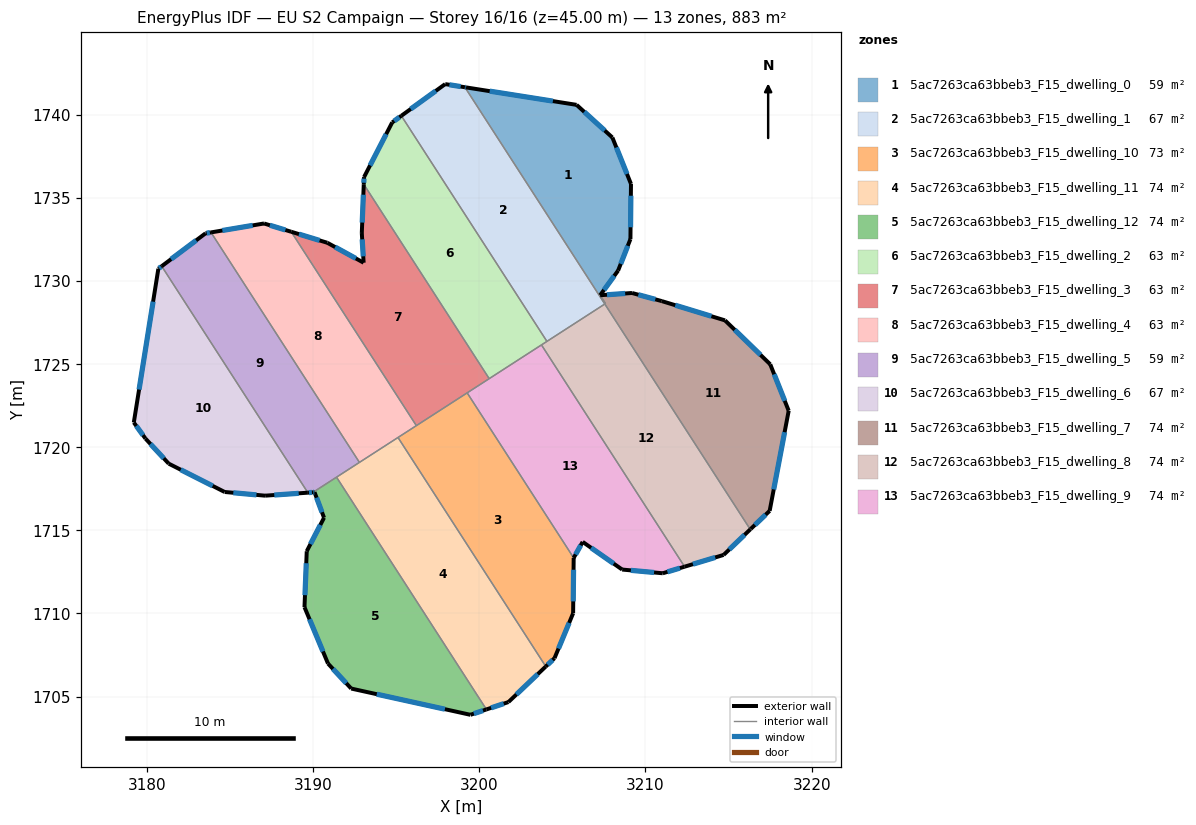
=== STOREY PLAN SPEC (per zone: floor XY polygon, exterior-wall plan segments, windows/doors) ===
zone 1: 5ac7263ca63bbeb3_F15_dwelling_0  (58.8 m²)
  floor: (3208.01, 1738.63) (3209.13, 1735.83) (3209.09, 1732.52) (3208.35, 1730.62) (3207.27, 1729.14) (3207.59, 1728.64) (3207.55, 1728.61) (3199.14, 1741.65) (3199.20, 1741.64) (3205.85, 1740.59)
  exterior wall: (3199.20, 1741.64) – (3199.14, 1741.65)  [0.1 m]
    window: (3199.19, 1741.64) – (3199.15, 1741.65)  [0.1 m²]
  exterior wall: (3205.85, 1740.59) – (3199.20, 1741.64)  [6.7 m]
    window: (3204.43, 1740.82) – (3200.63, 1741.42)  [6.6 m²]
  exterior wall: (3208.01, 1738.63) – (3205.85, 1740.59)  [2.9 m]
    window: (3207.55, 1739.05) – (3206.32, 1740.17)  [2.9 m²]
  exterior wall: (3209.13, 1735.83) – (3208.01, 1738.63)  [3.0 m]
    window: (3208.89, 1736.43) – (3208.25, 1738.03)  [2.9 m²]
  exterior wall: (3209.09, 1732.52) – (3209.13, 1735.83)  [3.3 m]
    window: (3209.10, 1733.23) – (3209.12, 1735.12)  [3.3 m²]
  exterior wall: (3208.35, 1730.62) – (3209.09, 1732.52)  [2.0 m]
    window: (3208.51, 1731.03) – (3208.94, 1732.11)  [2.0 m²]
  exterior wall: (3207.27, 1729.14) – (3208.35, 1730.62)  [1.8 m]
    window: (3207.50, 1729.46) – (3208.12, 1730.30)  [1.8 m²]
  interior walls: 3
zone 2: 5ac7263ca63bbeb3_F15_dwelling_1  (67.0 m²)
  floor: (3199.14, 1741.65) (3207.55, 1728.61) (3204.07, 1726.36) (3195.32, 1739.93) (3197.95, 1741.84)
  exterior wall: (3197.95, 1741.84) – (3195.32, 1739.93)  [3.3 m]
    window: (3197.39, 1741.43) – (3195.88, 1740.34)  [3.2 m²]
  exterior wall: (3199.14, 1741.65) – (3197.95, 1741.84)  [1.2 m]
    window: (3198.88, 1741.69) – (3198.21, 1741.80)  [1.2 m²]
  interior walls: 3
zone 3: 5ac7263ca63bbeb3_F15_dwelling_10  (72.9 m²)
  floor: (3199.27, 1723.27) (3205.68, 1713.34) (3205.65, 1710.01) (3204.53, 1707.31) (3204.00, 1706.81) (3195.11, 1720.58)
  exterior wall: (3205.65, 1710.01) – (3205.68, 1713.34)  [3.3 m]
    window: (3205.65, 1710.73) – (3205.67, 1712.63)  [3.3 m²]
  exterior wall: (3204.53, 1707.31) – (3205.65, 1710.01)  [2.9 m]
    window: (3204.77, 1707.89) – (3205.41, 1709.43)  [2.9 m²]
  exterior wall: (3204.00, 1706.81) – (3204.53, 1707.31)  [0.7 m]
    window: (3204.12, 1706.92) – (3204.41, 1707.20)  [0.7 m²]
  interior walls: 4
zone 4: 5ac7263ca63bbeb3_F15_dwelling_11  (73.6 m²)
  floor: (3195.11, 1720.58) (3204.00, 1706.81) (3201.76, 1704.67) (3200.43, 1704.23) (3191.42, 1718.20)
  exterior wall: (3201.76, 1704.67) – (3204.00, 1706.81)  [3.1 m]
    window: (3202.24, 1705.13) – (3203.52, 1706.35)  [3.0 m²]
  exterior wall: (3200.43, 1704.23) – (3201.76, 1704.67)  [1.4 m]
    window: (3200.72, 1704.32) – (3201.47, 1704.58)  [1.4 m²]
  interior walls: 4
zone 5: 5ac7263ca63bbeb3_F15_dwelling_12  (73.6 m²)
  floor: (3191.42, 1718.20) (3200.43, 1704.23) (3199.47, 1703.90) (3192.30, 1705.48) (3190.90, 1706.99) (3189.49, 1710.38) (3189.62, 1713.74) (3190.66, 1715.76) (3190.09, 1717.29) (3190.00, 1717.29)
  exterior wall: (3189.49, 1710.38) – (3190.90, 1706.99)  [3.7 m]
    window: (3189.79, 1709.65) – (3190.60, 1707.71)  [3.6 m²]
  exterior wall: (3189.62, 1713.74) – (3189.49, 1710.38)  [3.4 m]
    window: (3189.60, 1713.02) – (3189.52, 1711.10)  [3.3 m²]
  exterior wall: (3190.66, 1715.76) – (3189.62, 1713.74)  [2.3 m]
    window: (3190.44, 1715.33) – (3189.85, 1714.17)  [2.2 m²]
  exterior wall: (3190.09, 1717.29) – (3190.66, 1715.76)  [1.6 m]
    window: (3190.22, 1716.96) – (3190.54, 1716.09)  [1.6 m²]
  exterior wall: (3190.00, 1717.29) – (3190.09, 1717.29)  [0.1 m]
    window: (3190.02, 1717.29) – (3190.07, 1717.29)  [0.1 m²]
  exterior wall: (3199.47, 1703.90) – (3200.43, 1704.23)  [1.0 m]
    window: (3199.68, 1703.97) – (3200.23, 1704.16)  [1.0 m²]
  exterior wall: (3192.30, 1705.48) – (3199.47, 1703.90)  [7.3 m]
    window: (3193.84, 1705.14) – (3197.93, 1704.24)  [7.2 m²]
  exterior wall: (3190.90, 1706.99) – (3192.30, 1705.48)  [2.1 m]
    window: (3191.20, 1706.66) – (3192.00, 1705.80)  [2.0 m²]
  interior walls: 2
zone 6: 5ac7263ca63bbeb3_F15_dwelling_2  (63.1 m²)
  floor: (3195.32, 1739.93) (3204.07, 1726.36) (3200.60, 1724.12) (3193.05, 1735.81) (3193.07, 1736.25) (3194.77, 1739.54)
  exterior wall: (3194.77, 1739.54) – (3193.07, 1736.25)  [3.7 m]
    window: (3194.40, 1738.83) – (3193.43, 1736.95)  [3.6 m²]
  exterior wall: (3195.32, 1739.93) – (3194.77, 1739.54)  [0.7 m]
    window: (3195.20, 1739.85) – (3194.88, 1739.62)  [0.7 m²]
  exterior wall: (3193.07, 1736.25) – (3193.05, 1735.81)  [0.4 m]
    window: (3193.07, 1736.15) – (3193.06, 1735.91)  [0.4 m²]
  interior walls: 4
zone 7: 5ac7263ca63bbeb3_F15_dwelling_3  (63.0 m²)
  floor: (3193.05, 1735.81) (3200.60, 1724.12) (3196.22, 1721.30) (3188.69, 1732.96) (3190.86, 1732.29) (3193.05, 1731.10) (3192.94, 1732.88)
  exterior wall: (3190.86, 1732.29) – (3188.69, 1732.96)  [2.3 m]
    window: (3190.40, 1732.44) – (3189.16, 1732.82)  [2.2 m²]
  exterior wall: (3193.05, 1731.10) – (3190.86, 1732.29)  [2.5 m]
    window: (3192.58, 1731.35) – (3191.33, 1732.04)  [2.4 m²]
  exterior wall: (3192.94, 1732.88) – (3193.05, 1731.10)  [1.8 m]
    window: (3192.96, 1732.50) – (3193.02, 1731.48)  [1.8 m²]
  exterior wall: (3193.05, 1735.81) – (3192.94, 1732.88)  [2.9 m]
    window: (3193.03, 1735.19) – (3192.96, 1733.51)  [2.9 m²]
  interior walls: 4
zone 8: 5ac7263ca63bbeb3_F15_dwelling_4  (63.1 m²)
  floor: (3188.69, 1732.96) (3196.22, 1721.30) (3192.79, 1719.09) (3183.87, 1732.92) (3187.06, 1733.46)
  exterior wall: (3187.06, 1733.46) – (3183.87, 1732.92)  [3.2 m]
    window: (3186.37, 1733.34) – (3184.55, 1733.03)  [3.2 m²]
  exterior wall: (3188.69, 1732.96) – (3187.06, 1733.46)  [1.7 m]
    window: (3188.34, 1733.06) – (3187.41, 1733.35)  [1.7 m²]
  interior walls: 4
zone 9: 5ac7263ca63bbeb3_F15_dwelling_5  (59.2 m²)
  floor: (3183.87, 1732.92) (3192.79, 1719.09) (3190.00, 1717.29) (3189.69, 1717.26) (3180.90, 1730.89) (3183.54, 1732.86)
  exterior wall: (3189.69, 1717.26) – (3190.00, 1717.29)  [0.3 m]
    window: (3189.76, 1717.27) – (3189.94, 1717.28)  [0.3 m²]
  exterior wall: (3183.54, 1732.86) – (3180.90, 1730.89)  [3.3 m]
    window: (3182.97, 1732.44) – (3181.47, 1731.31)  [3.2 m²]
  exterior wall: (3183.87, 1732.92) – (3183.54, 1732.86)  [0.3 m]
    window: (3183.80, 1732.91) – (3183.61, 1732.87)  [0.3 m²]
  interior walls: 4
zone 10: 5ac7263ca63bbeb3_F15_dwelling_6  (66.9 m²)
  floor: (3180.90, 1730.89) (3189.69, 1717.26) (3187.12, 1717.08) (3184.69, 1717.31) (3181.32, 1719.01) (3179.93, 1720.52) (3179.22, 1721.49) (3180.70, 1730.74)
  exterior wall: (3179.22, 1721.49) – (3179.93, 1720.52)  [1.2 m]
    window: (3179.37, 1721.28) – (3179.78, 1720.72)  [1.2 m²]
  exterior wall: (3180.70, 1730.74) – (3179.22, 1721.49)  [9.4 m]
    window: (3180.38, 1728.75) – (3179.54, 1723.47)  [9.2 m²]
  exterior wall: (3180.90, 1730.89) – (3180.70, 1730.74)  [0.3 m]
    window: (3180.86, 1730.85) – (3180.74, 1730.77)  [0.2 m²]
  exterior wall: (3187.12, 1717.08) – (3189.69, 1717.26)  [2.6 m]
    window: (3187.67, 1717.12) – (3189.14, 1717.23)  [2.5 m²]
  exterior wall: (3184.69, 1717.31) – (3187.12, 1717.08)  [2.4 m]
    window: (3185.21, 1717.26) – (3186.60, 1717.13)  [2.4 m²]
  exterior wall: (3181.32, 1719.01) – (3184.69, 1717.31)  [3.8 m]
    window: (3182.04, 1718.65) – (3183.97, 1717.67)  [3.7 m²]
  exterior wall: (3179.93, 1720.52) – (3181.32, 1719.01)  [2.1 m]
    window: (3180.23, 1720.19) – (3181.02, 1719.33)  [2.0 m²]
  interior walls: 1
zone 11: 5ac7263ca63bbeb3_F15_dwelling_7  (73.7 m²)
  floor: (3214.78, 1727.63) (3217.50, 1724.98) (3218.61, 1722.19) (3217.47, 1716.17) (3216.34, 1715.09) (3216.30, 1715.06) (3207.55, 1728.61) (3207.59, 1728.64) (3207.27, 1729.14) (3209.19, 1729.28) (3210.97, 1728.79)
  exterior wall: (3209.19, 1729.28) – (3207.27, 1729.14)  [1.9 m]
    window: (3208.78, 1729.25) – (3207.68, 1729.17)  [1.9 m²]
  exterior wall: (3210.97, 1728.79) – (3209.19, 1729.28)  [1.8 m]
    window: (3210.59, 1728.89) – (3209.57, 1729.17)  [1.8 m²]
  exterior wall: (3214.78, 1727.63) – (3210.97, 1728.79)  [4.0 m]
    window: (3213.97, 1727.88) – (3211.79, 1728.54)  [3.9 m²]
  exterior wall: (3217.50, 1724.98) – (3214.78, 1727.63)  [3.8 m]
    window: (3216.92, 1725.55) – (3215.37, 1727.06)  [3.7 m²]
  exterior wall: (3218.61, 1722.19) – (3217.50, 1724.98)  [3.0 m]
    window: (3218.38, 1722.79) – (3217.74, 1724.39)  [2.9 m²]
  exterior wall: (3217.47, 1716.17) – (3218.61, 1722.19)  [6.1 m]
    window: (3217.71, 1717.46) – (3218.37, 1720.90)  [6.0 m²]
  exterior wall: (3216.34, 1715.09) – (3217.47, 1716.17)  [1.6 m]
    window: (3216.58, 1715.32) – (3217.23, 1715.94)  [1.5 m²]
  exterior wall: (3216.30, 1715.06) – (3216.34, 1715.09)  [0.1 m]
  interior walls: 3
zone 12: 5ac7263ca63bbeb3_F15_dwelling_8  (73.8 m²)
  floor: (3207.55, 1728.61) (3216.30, 1715.06) (3214.70, 1713.52) (3212.35, 1712.81) (3203.74, 1726.15)
  exterior wall: (3214.70, 1713.52) – (3216.30, 1715.06)  [2.2 m]
    window: (3215.04, 1713.85) – (3215.96, 1714.73)  [2.2 m²]
  exterior wall: (3212.35, 1712.81) – (3214.70, 1713.52)  [2.4 m]
    window: (3212.85, 1712.96) – (3214.19, 1713.37)  [2.4 m²]
  interior walls: 4
zone 13: 5ac7263ca63bbeb3_F15_dwelling_9  (74.2 m²)
  floor: (3203.74, 1726.15) (3212.35, 1712.81) (3211.04, 1712.42) (3208.60, 1712.64) (3206.22, 1714.30) (3205.68, 1713.34) (3199.27, 1723.27)
  exterior wall: (3208.60, 1712.64) – (3211.04, 1712.42)  [2.5 m]
    window: (3209.12, 1712.59) – (3210.52, 1712.46)  [2.4 m²]
  exterior wall: (3206.22, 1714.30) – (3208.60, 1712.64)  [2.9 m]
    window: (3206.73, 1713.95) – (3208.09, 1713.00)  [2.8 m²]
  exterior wall: (3205.68, 1713.34) – (3206.22, 1714.30)  [1.1 m]
    window: (3205.80, 1713.55) – (3206.11, 1714.10)  [1.1 m²]
  exterior wall: (3211.04, 1712.42) – (3212.35, 1712.81)  [1.4 m]
    window: (3211.32, 1712.50) – (3212.07, 1712.73)  [1.3 m²]
  interior walls: 4

=== DERIVED (storey summary) ===
Building: EU S2 Campaign
Storey: 16 of 16  (floor level z = 45.00 m)
Storey gross floor area: 883.0 m²
Zones on this storey: 13
  - 5ac7263ca63bbeb3_F15_dwelling_0: floor 58.8 m²; exterior wall 19.9 m (59.7 m²); 7 window(s) 19.5 m²; WWR 32.7%
  - 5ac7263ca63bbeb3_F15_dwelling_1: floor 67.0 m²; exterior wall 4.5 m (13.4 m²); 2 window(s) 4.4 m²; WWR 32.7%
  - 5ac7263ca63bbeb3_F15_dwelling_10: floor 72.9 m²; exterior wall 7.0 m (20.9 m²); 3 window(s) 6.8 m²; WWR 32.7%
  - 5ac7263ca63bbeb3_F15_dwelling_11: floor 73.6 m²; exterior wall 4.5 m (13.5 m²); 2 window(s) 4.4 m²; WWR 32.7%
  - 5ac7263ca63bbeb3_F15_dwelling_12: floor 73.6 m²; exterior wall 21.4 m (64.3 m²); 8 window(s) 21.0 m²; WWR 32.7%
  - 5ac7263ca63bbeb3_F15_dwelling_2: floor 63.1 m²; exterior wall 4.8 m (14.4 m²); 3 window(s) 4.7 m²; WWR 32.7%
  - 5ac7263ca63bbeb3_F15_dwelling_3: floor 63.0 m²; exterior wall 9.5 m (28.4 m²); 4 window(s) 9.3 m²; WWR 32.7%
  - 5ac7263ca63bbeb3_F15_dwelling_4: floor 63.1 m²; exterior wall 4.9 m (14.8 m²); 2 window(s) 4.8 m²; WWR 32.7%
  - 5ac7263ca63bbeb3_F15_dwelling_5: floor 59.2 m²; exterior wall 3.9 m (11.8 m²); 3 window(s) 3.9 m²; WWR 32.7%
  - 5ac7263ca63bbeb3_F15_dwelling_6: floor 66.9 m²; exterior wall 21.7 m (65.0 m²); 7 window(s) 21.2 m²; WWR 32.7%
  - 5ac7263ca63bbeb3_F15_dwelling_7: floor 73.7 m²; exterior wall 22.3 m (66.9 m²); 7 window(s) 21.8 m²; WWR 32.6%
  - 5ac7263ca63bbeb3_F15_dwelling_8: floor 73.8 m²; exterior wall 4.7 m (14.0 m²); 2 window(s) 4.6 m²; WWR 32.7%
  - 5ac7263ca63bbeb3_F15_dwelling_9: floor 74.2 m²; exterior wall 7.8 m (23.5 m²); 4 window(s) 7.7 m²; WWR 32.7%
Zone adjacency (shared interzone walls):
  - 5ac7263ca63bbeb3_F15_dwelling_0 ↔ 5ac7263ca63bbeb3_F15_dwelling_1
  - 5ac7263ca63bbeb3_F15_dwelling_0 ↔ 5ac7263ca63bbeb3_F15_dwelling_7
  - 5ac7263ca63bbeb3_F15_dwelling_1 ↔ 5ac7263ca63bbeb3_F15_dwelling_2
  - 5ac7263ca63bbeb3_F15_dwelling_1 ↔ 5ac7263ca63bbeb3_F15_dwelling_8
  - 5ac7263ca63bbeb3_F15_dwelling_10 ↔ 5ac7263ca63bbeb3_F15_dwelling_11
  - 5ac7263ca63bbeb3_F15_dwelling_10 ↔ 5ac7263ca63bbeb3_F15_dwelling_3
  - 5ac7263ca63bbeb3_F15_dwelling_10 ↔ 5ac7263ca63bbeb3_F15_dwelling_4
  - 5ac7263ca63bbeb3_F15_dwelling_10 ↔ 5ac7263ca63bbeb3_F15_dwelling_9
  - 5ac7263ca63bbeb3_F15_dwelling_11 ↔ 5ac7263ca63bbeb3_F15_dwelling_12
  - 5ac7263ca63bbeb3_F15_dwelling_11 ↔ 5ac7263ca63bbeb3_F15_dwelling_4
  - 5ac7263ca63bbeb3_F15_dwelling_11 ↔ 5ac7263ca63bbeb3_F15_dwelling_5
  - 5ac7263ca63bbeb3_F15_dwelling_12 ↔ 5ac7263ca63bbeb3_F15_dwelling_5
  - 5ac7263ca63bbeb3_F15_dwelling_2 ↔ 5ac7263ca63bbeb3_F15_dwelling_3
  - 5ac7263ca63bbeb3_F15_dwelling_2 ↔ 5ac7263ca63bbeb3_F15_dwelling_8
  - 5ac7263ca63bbeb3_F15_dwelling_2 ↔ 5ac7263ca63bbeb3_F15_dwelling_9
  - 5ac7263ca63bbeb3_F15_dwelling_3 ↔ 5ac7263ca63bbeb3_F15_dwelling_4
  - 5ac7263ca63bbeb3_F15_dwelling_3 ↔ 5ac7263ca63bbeb3_F15_dwelling_9
  - 5ac7263ca63bbeb3_F15_dwelling_4 ↔ 5ac7263ca63bbeb3_F15_dwelling_5
  - 5ac7263ca63bbeb3_F15_dwelling_5 ↔ 5ac7263ca63bbeb3_F15_dwelling_6
  - 5ac7263ca63bbeb3_F15_dwelling_7 ↔ 5ac7263ca63bbeb3_F15_dwelling_8
  - 5ac7263ca63bbeb3_F15_dwelling_8 ↔ 5ac7263ca63bbeb3_F15_dwelling_9